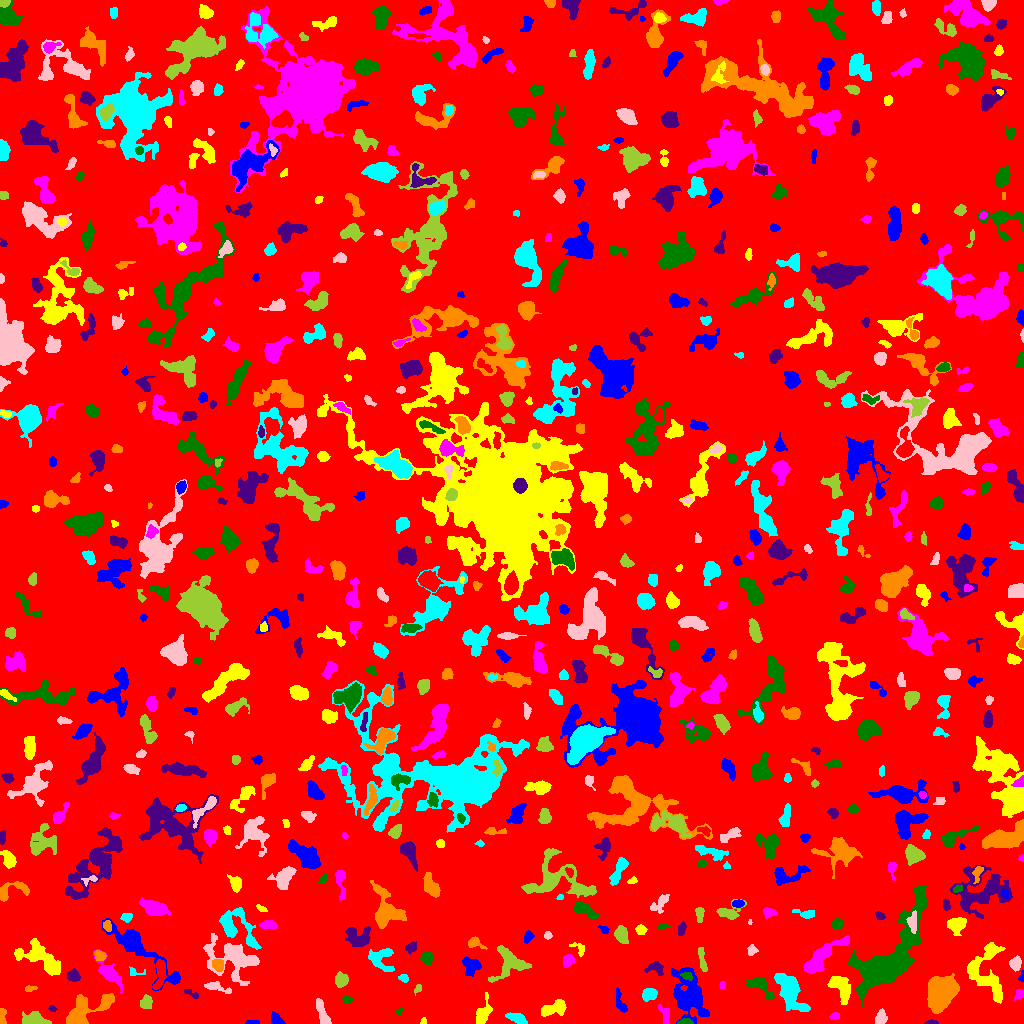

The data file committed next to this chart (first rows):
ID, X, Y, A, B, theta, total_flux, mu_max, mu_median, mu_mean, R_fwhm, R_e, R10, R90, x_start, x_end, y_start, y_end, area, greylevel
0, 515.1, 505.3, 298.5, 295.2, 0.8857, 1331824, 11.0, 1.0, 1.663, 48.39, 235, 88.6, 383.4, 0, 1023, 0, 1023, 800986, 1.663
1, 252.6, 1.157, 3.506, 1.03, 0.002259, 153.0, 5.0, 3.0, 2.782, 3.192, 2.394, 0.9772, 3.656, 245, 259, 0, 3, 55, 6.782
2, 423.3, 1.867, 1.721, 1.437, 1.151, 83.0, 5.0, 2.0, 2.128, 2.111, 1.871, 0.5642, 3.038, 420, 426, 0, 6, 39, 8.128
3, 664.2, 11.02, 5.361, 2.551, -1.109, 180.0, 4.0, 1.0, 1.324, 3.949, 3.523, 1.128, 5.67, 658, 669, 0, 19, 136, 6.324
4, 684.6, 1.319, 3.424, 1.261, 0.06315, 386.0, 12.0, 4.5, 4.949, 3.038, 2.394, 0.9772, 3.989, 677, 693, 0, 5, 78, 10.95
5, 931.1, 1.137, 2.989, 1.024, 0.02305, 124.0, 4.0, 2.0, 2.385, 3.385, 2.185, 0.9772, 3.338, 924, 938, 0, 4, 52, 6.385
6, 83.33, 11.46, 13.91, 5.529, 0.5509, 2085, 11.0, 3.0, 3.044, 5.382, 7.313, 2.585, 12.21, 66, 114, 0, 30, 685, 7.044
7, 517, 5.617, 5.061, 2.096, -0.3655, 426.0, 6.0, 2.0, 2.38, 5.015, 4.029, 1.493, 6.257, 505, 527, 0, 11, 179, 6.38
8, 880.9, 6.056, 3.716, 2.617, 1.263, 306.0, 4.0, 2.0, 2.082, 5.754, 3.909, 1.493, 6.05, 875, 887, 0, 15, 147, 6.082
9, 34.22, 3.509, 6.217, 2.773, -0.08471, 1053, 8.0, 4.0, 3.9, 6.747, 4.918, 2.034, 7.569, 22, 51, 0, 12, 270, 7.9
10, 173.1, 2.335, 2.952, 2.087, 0.08275, 260.0, 6.0, 2.5, 2.708, 3.909, 2.877, 1.128, 4.514, 166, 179, 0, 9, 96, 7.708
11, 275.8, 4.883, 3.529, 2.29, -0.6989, 206.0, 3.0, 2.0, 1.609, 4.652, 3.385, 1.382, 5.293, 271, 285, 0, 12, 128, 5.609
12, 554.6, 15.28, 7.371, 3.269, 0.3485, 1032, 9.0, 3.0, 3.486, 4.618, 5.47, 1.954, 8.63, 541, 566, 7, 24, 296, 6.486
13, 834.7, 7.305, 2.842, 1.461, 0.1416, 95.0, 3.0, 2.0, 1.357, 3.385, 2.706, 1.128, 3.909, 829, 839, 4, 11, 70, 5.357
14, 398.6, 11.94, 2.055, 1.333, 0.8339, 66.0, 3.0, 1.5, 1.571, 2.585, 2.034, 0.7979, 3.192, 395, 402, 8, 15, 42, 5.571
15, 52.3, 14.67, 1.926, 1.38, -0.3954, 81.0, 4.0, 1.0, 1.761, 2.585, 1.871, 0.7979, 3.29, 48, 57, 12, 18, 46, 5.761
16, 1.859, 7.202, 4.799, 1.619, -1.555, 262.0, 5.0, 3.0, 2.673, 4.184, 3.09, 1.262, 4.72, 0, 6, 0, 15, 98, 6.673
17, 790.2, 31.09, 10.11, 4.637, -1.091, 2250, 10.0, 3.0, 3.173, 7.313, 7.421, 2.764, 12.23, 774, 810, 12, 50, 709, 7.173
18, 322.8, 8.457, 7.595, 2.07, -1.213, 512.0, 6.0, 2.0, 2.265, 5.171, 4.184, 1.596, 6.887, 316, 331, 0, 25, 226, 6.265
19, 146.2, 20.61, 3.434, 2.858, 1.466, 583.0, 6.0, 4.0, 3.913, 6.257, 4.029, 1.693, 6.103, 140, 152, 15, 29, 149, 6.913
20, 593.8, 37.81, 15.21, 9.496, 1.332, 9512, 25.0, 5.0, 5.786, 6.676, 11.28, 3.742, 19.41, 566, 618, 0, 70, 1644, 8.786
21, 620.1, 21.25, 6.829, 2.058, -1.238, 338.0, 4.0, 2.0, 2.139, 6.077, 4.029, 1.596, 6.257, 616, 627, 11, 36, 158, 7.139
22, 482.5, 9.891, 6.417, 2.964, 1.244, 1023, 8.0, 3.0, 3.905, 6.383, 4.918, 1.954, 7.959, 476, 492, 0, 31, 262, 6.905
23, 1019, 29.4, 2.667, 1.943, 1.076, 166.0, 4.0, 2.0, 1.976, 3.989, 2.764, 1.128, 4.37, 1014, 1023, 23, 34, 84, 5.976
24, 347.1, 23.6, 2.587, 1.489, -0.1019, 87.0, 2.0, 1.0, 1.318, 4.184, 2.585, 1.128, 3.827, 342, 352, 21, 27, 66, 5.318
25, 191.6, 29.8, 4.714, 1.448, -0.4935, 123.0, 3.0, 1.5, 1.5, 3.613, 2.985, 1.128, 4.549, 184, 198, 25, 34, 82, 6.5
26, 29.87, 34.82, 3.079, 1.426, 0.1005, 107.0, 3.0, 2.0, 1.646, 3.385, 2.523, 0.9772, 3.909, 25, 37, 32, 38, 65, 5.646
27, 648.8, 28.72, 3.848, 2.892, 0.3069, 603.0, 6.0, 3.0, 3.466, 6.308, 4.334, 1.784, 6.58, 642, 657, 22, 35, 174, 6.466
28, 215.9, 36.34, 7.458, 2.028, -0.2559, 319.0, 4.0, 2.0, 1.844, 5.47, 3.989, 1.493, 6.555, 204, 231, 30, 42, 173, 6.844
29, 418, 34.96, 2.667, 1.642, 1.145, 89.0, 2.0, 2.0, 1.508, 4.184, 2.646, 1.128, 3.827, 414, 421, 28, 39, 59, 5.508
30, 429.2, 17.39, 9.232, 5.268, 0.9541, 1088, 9.0, 2.0, 2.194, 4.442, 5.585, 1.954, 10.33, 409, 448, 0, 40, 496, 6.194
31, 688.6, 28.94, 12.77, 7.161, -1.271, 4217, 11.0, 3.0, 3.982, 8.5, 9.869, 3.613, 15.95, 671, 709, 0, 56, 1059, 6.982
32, 841.2, 34.88, 7.925, 3.823, -1.069, 1046, 8.0, 2.0, 2.689, 5.67, 5.809, 2.111, 9.424, 827, 850, 19, 47, 389, 6.689
33, 722.4, 38.11, 2.026, 1.463, 1.507, 73.0, 3.0, 2.0, 1.587, 2.877, 2.257, 0.7979, 3.385, 719, 725, 35, 42, 46, 5.587
34, 760.6, 37.11, 8.371, 3.458, -0.7201, 523.0, 5.0, 2.0, 1.726, 5.14, 4.886, 1.871, 7.899, 746, 774, 24, 46, 303, 7.726
35, 72.96, 46.92, 3.169, 2.475, -0.5236, 346.0, 6.0, 2.0, 2.471, 4.406, 3.432, 1.382, 5.557, 67, 80, 42, 55, 140, 6.471
36, 941.9, 30.73, 9.338, 6.88, 1.1, 4548, 11.0, 5.0, 4.987, 10.66, 9.641, 3.785, 14.94, 927, 959, 10, 50, 912, 7.987
37, 403.8, 45.14, 2.319, 1.762, -0.3275, 162.0, 5.0, 2.0, 2.219, 3.038, 2.459, 0.9772, 3.989, 398, 408, 41, 49, 73, 6.219
38, 231.3, 65.57, 14.49, 9.023, -0.4712, 3014, 7.0, 3.0, 3.011, 9.885, 10.42, 3.989, 16.07, 203, 259, 38, 90, 1001, 6.011
39, 341.1, 43.31, 3.111, 3.013, 0.9349, 445.0, 6.0, 2.0, 2.557, 5.171, 3.868, 1.493, 6.05, 335, 348, 36, 52, 174, 6.557
40, 551, 36.39, 6.241, 2.269, 0.9286, 392.0, 5.0, 2.0, 2.435, 4.334, 4.297, 1.596, 6.604, 542, 559, 29, 47, 161, 6.435
41, 1022, 46.58, 2.68, 1.2, 1.413, 143.0, 6.0, 3.0, 2.979, 2.932, 2.111, 0.7979, 3.29, 1018, 1023, 42, 53, 48, 7.979
42, 42.49, 63.33, 13.44, 5.355, -0.5442, 1683, 7.0, 2.0, 2.387, 6.933, 7.611, 2.821, 12.64, 14, 60, 48, 85, 705, 6.387
43, 109.1, 50.49, 8.879, 3.32, -0.8653, 1450, 9.0, 3.0, 3.887, 6.232, 5.89, 2.257, 9.69, 93, 122, 30, 74, 373, 6.887
44, 687, 47.32, 2.71, 1.497, -0.2591, 128.0, 4.0, 1.0, 1.524, 3.568, 2.523, 0.9772, 4.068, 680, 692, 43, 51, 84, 11.52
45, 656.3, 55.06, 4.352, 2.921, -0.3801, 333.0, 5.0, 2.0, 2.006, 4.146, 3.827, 1.382, 6.18, 644, 663, 48, 62, 166, 6.006
46, 218.1, 58.91, 2.839, 2.609, -0.5703, 486.0, 8.0, 4.0, 3.654, 4.787, 3.478, 1.382, 5.352, 212, 223, 52, 64, 133, 9.654
47, 134.7, 51.31, 4.566, 2.228, -0.1346, 110.0, 2.0, 1.0, 1.341, 4.983, 2.932, 1.262, 4.583, 129, 145, 48, 57, 82, 5.341
48, 1015, 60.13, 2.984, 2.56, 1.277, 419.0, 7.0, 3.0, 2.89, 4.146, 3.478, 1.382, 5.528, 1009, 1021, 52, 68, 145, 6.89
49, 508.5, 59.07, 9.818, 8.461, 0.6709, 923.0, 5.0, 2.0, 1.663, 5.698, 7.313, 2.706, 11.59, 488, 531, 41, 78, 555, 5.663
50, 160, 50.45, 7.895, 2.473, 1.424, 754.0, 7.0, 3.0, 2.911, 4.951, 4.983, 1.954, 7.858, 152, 166, 34, 64, 259, 8.911
51, 470.1, 57.98, 4.374, 3.482, -1.377, 868.0, 9.0, 3.0, 3.431, 5.109, 4.583, 1.784, 7.181, 462, 481, 47, 67, 253, 7.431
52, 984.5, 51.78, 15.17, 10.04, -1.348, 1885, 8.0, 2.0, 2.147, 5.997, 8.74, 2.932, 14.59, 967, 1005, 20, 81, 878, 6.147
53, 567.2, 62.28, 3.024, 2.272, 0.9906, 378.0, 8.0, 2.0, 2.908, 3.742, 3.192, 1.262, 5.232, 563, 574, 56, 69, 130, 6.908
54, 426.8, 65.26, 2.817, 2.701, 1.03, 423.0, 7.0, 3.0, 2.897, 4.222, 3.523, 1.382, 5.528, 420, 433, 59, 72, 146, 6.897
55, 410.6, 75.92, 2.866, 2.185, 0.4907, 429.0, 10.0, 4.0, 3.972, 3.478, 3.038, 1.128, 5.015, 405, 416, 69, 82, 108, 6.972
56, 99.55, 67.68, 2.66, 2.316, -0.5158, 384.0, 7.0, 4.0, 3.523, 4.406, 3.241, 1.262, 4.82, 94, 106, 63, 73, 109, 9.523
57, 380.6, 64.59, 6.511, 5.816, -0.5185, 992.0, 9.0, 3.0, 2.794, 4.107, 5.67, 2.034, 9.08, 368, 394, 52, 75, 355, 7.794
58, 751.7, 73.24, 2.467, 2.296, 1.271, 215.0, 5.0, 2.0, 2.416, 3.568, 2.932, 1.128, 4.549, 747, 758, 68, 79, 89, 6.416
59, 702, 64.39, 6.997, 1.544, -1.389, 273.0, 4.0, 2.0, 1.808, 5.323, 3.909, 1.596, 6.103, 698, 707, 52, 76, 151, 6.808
... 679 more rows
